The GitHub repository Marshall-mk/EggPlantDisease contains a labelled image folder "data" with 7 categories: healthy leaf, insect pest disease, leaf spot disease, mosaic virus disease, small leaf disease, white mold disease, wilt disease. Examples follow, each with its label.

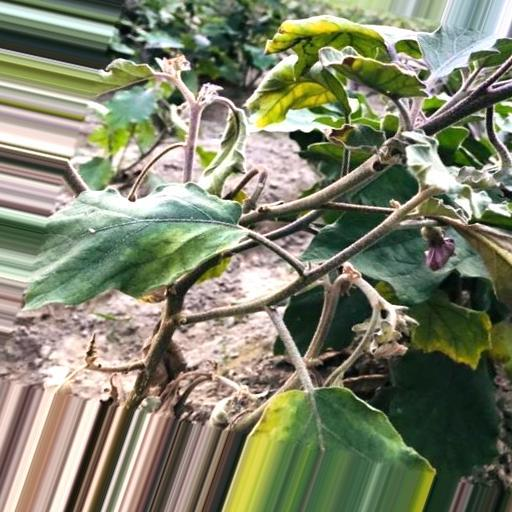
Label: wilt disease

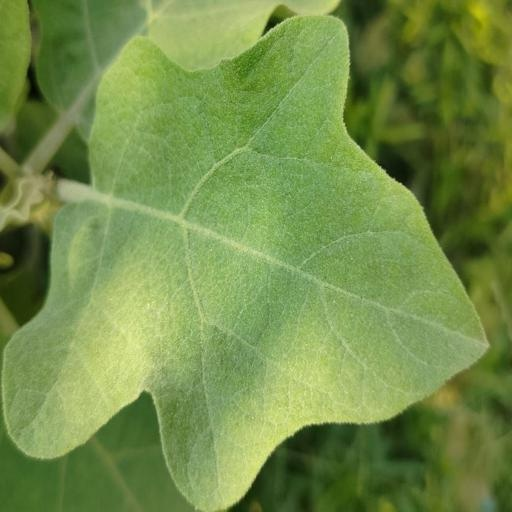
Label: healthy leaf

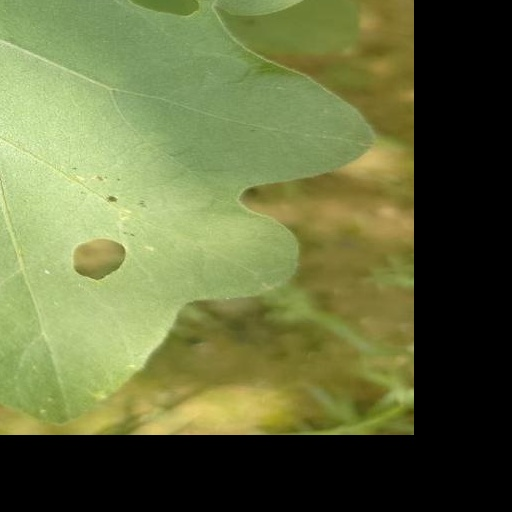
Label: insect pest disease

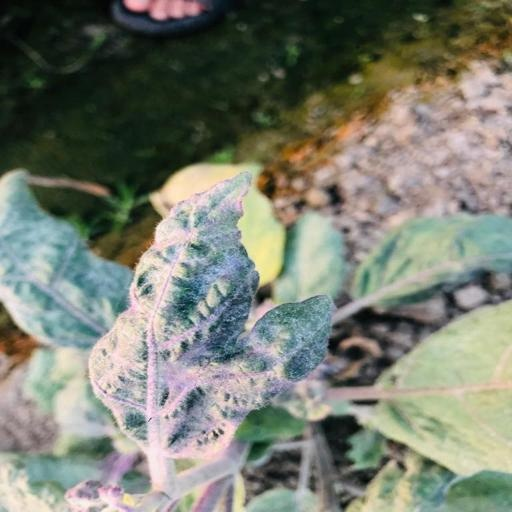
Label: small leaf disease

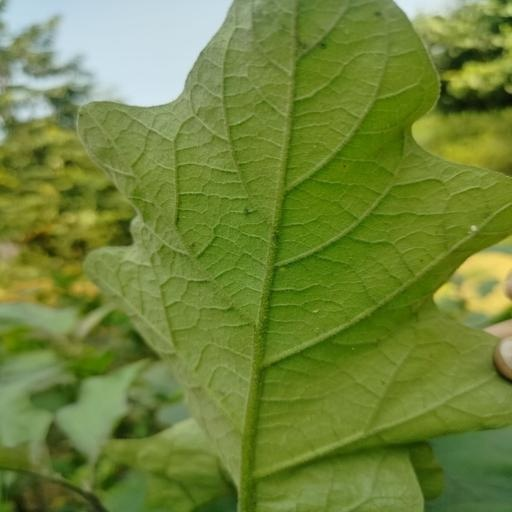
Label: white mold disease

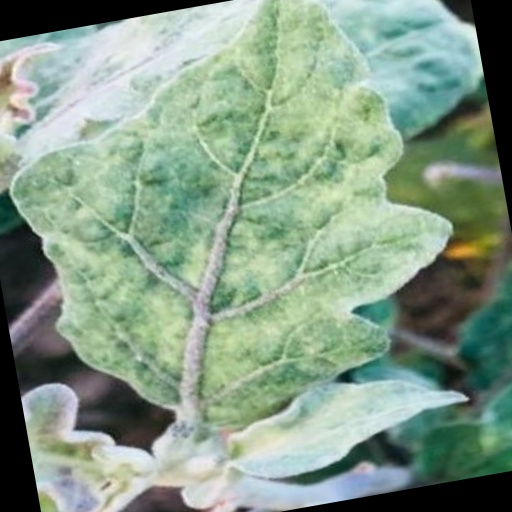
Label: mosaic virus disease
